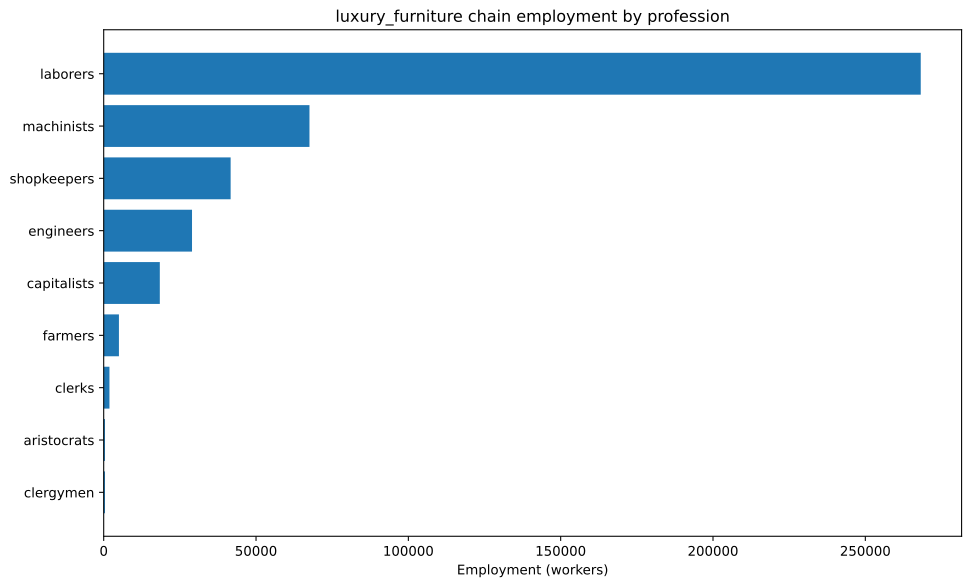

Source data for this figure (header and first rows):
config, building, profession, employment
building_furniture_manufacturies+pm_hand…, building_furniture_manufacturies, capitalists, 4167
building_furniture_manufacturies+pm_hand…, building_furniture_manufacturies, laborers, 62500
building_furniture_manufacturies+pm_hand…, building_furniture_manufacturies, shopkeepers, 41667
building_tooling_workshops+pm_steel+pm_a…, building_tooling_workshops, capitalists, 1078
building_tooling_workshops+pm_steel+pm_a…, building_tooling_workshops, engineers, 5388
building_tooling_workshops+pm_steel+pm_a…, building_tooling_workshops, machinists, 10777
building_steel_mills+pm_open_hearth_proc…, building_steel_mills, capitalists, 343.8
building_steel_mills+pm_open_hearth_proc…, building_steel_mills, engineers, 2578
building_steel_mills+pm_open_hearth_proc…, building_steel_mills, laborers, 1719
building_steel_mills+pm_open_hearth_proc…, building_steel_mills, machinists, 4297
building_motor_industry+pm_electric_engi…, building_motor_industry, capitalists, 398.1
building_motor_industry+pm_electric_engi…, building_motor_industry, engineers, 3981
building_motor_industry+pm_electric_engi…, building_motor_industry, laborers, 3981
building_motor_industry+pm_electric_engi…, building_motor_industry, machinists, 3981
building_coal_mine+pm_diesel_pump_buildi…, building_coal_mine, capitalists, 891.7
building_coal_mine+pm_diesel_pump_buildi…, building_coal_mine, engineers, 4458
building_coal_mine+pm_diesel_pump_buildi…, building_coal_mine, machinists, 13375
building_iron_mine+pm_diesel_pump_buildi…, building_iron_mine, capitalists, 442
building_iron_mine+pm_diesel_pump_buildi…, building_iron_mine, engineers, 2210
building_iron_mine+pm_diesel_pump_buildi…, building_iron_mine, machinists, 6630
building_cotton_plantation+automatic_irr…, building_cotton_plantation, aristocrats, 416.7
building_cotton_plantation+automatic_irr…, building_cotton_plantation, clergymen, 416.7
building_cotton_plantation+automatic_irr…, building_cotton_plantation, farmers, 5000
building_cotton_plantation+automatic_irr…, building_cotton_plantation, laborers, 8333
building_cotton_plantation+automatic_irr…, building_cotton_plantation, machinists, 2083
building_power_plant+pm_coal-fired_plant…, building_power_plant, capitalists, 494.9
building_power_plant+pm_coal-fired_plant…, building_power_plant, engineers, 6928
building_power_plant+pm_coal-fired_plant…, building_power_plant, laborers, 9897
building_power_plant+pm_coal-fired_plant…, building_power_plant, machinists, 7423
building_logging_camp+pm_simple_forestry…, building_logging_camp, capitalists, 8333
building_logging_camp+pm_simple_forestry…, building_logging_camp, laborers, 166667
building_oil_rig+pm_combustion_derricks+…, building_oil_rig, capitalists, 382.8
building_oil_rig+pm_combustion_derricks+…, building_oil_rig, engineers, 3445
building_oil_rig+pm_combustion_derricks+…, building_oil_rig, machinists, 7656
building_railway+pm_electric_trains+pm_s…, building_railway, capitalists, 1887
building_railway+pm_electric_trains+pm_s…, building_railway, clerks, 1887
building_railway+pm_electric_trains+pm_s…, building_railway, laborers, 15094
building_railway+pm_electric_trains+pm_s…, building_railway, machinists, 11321
